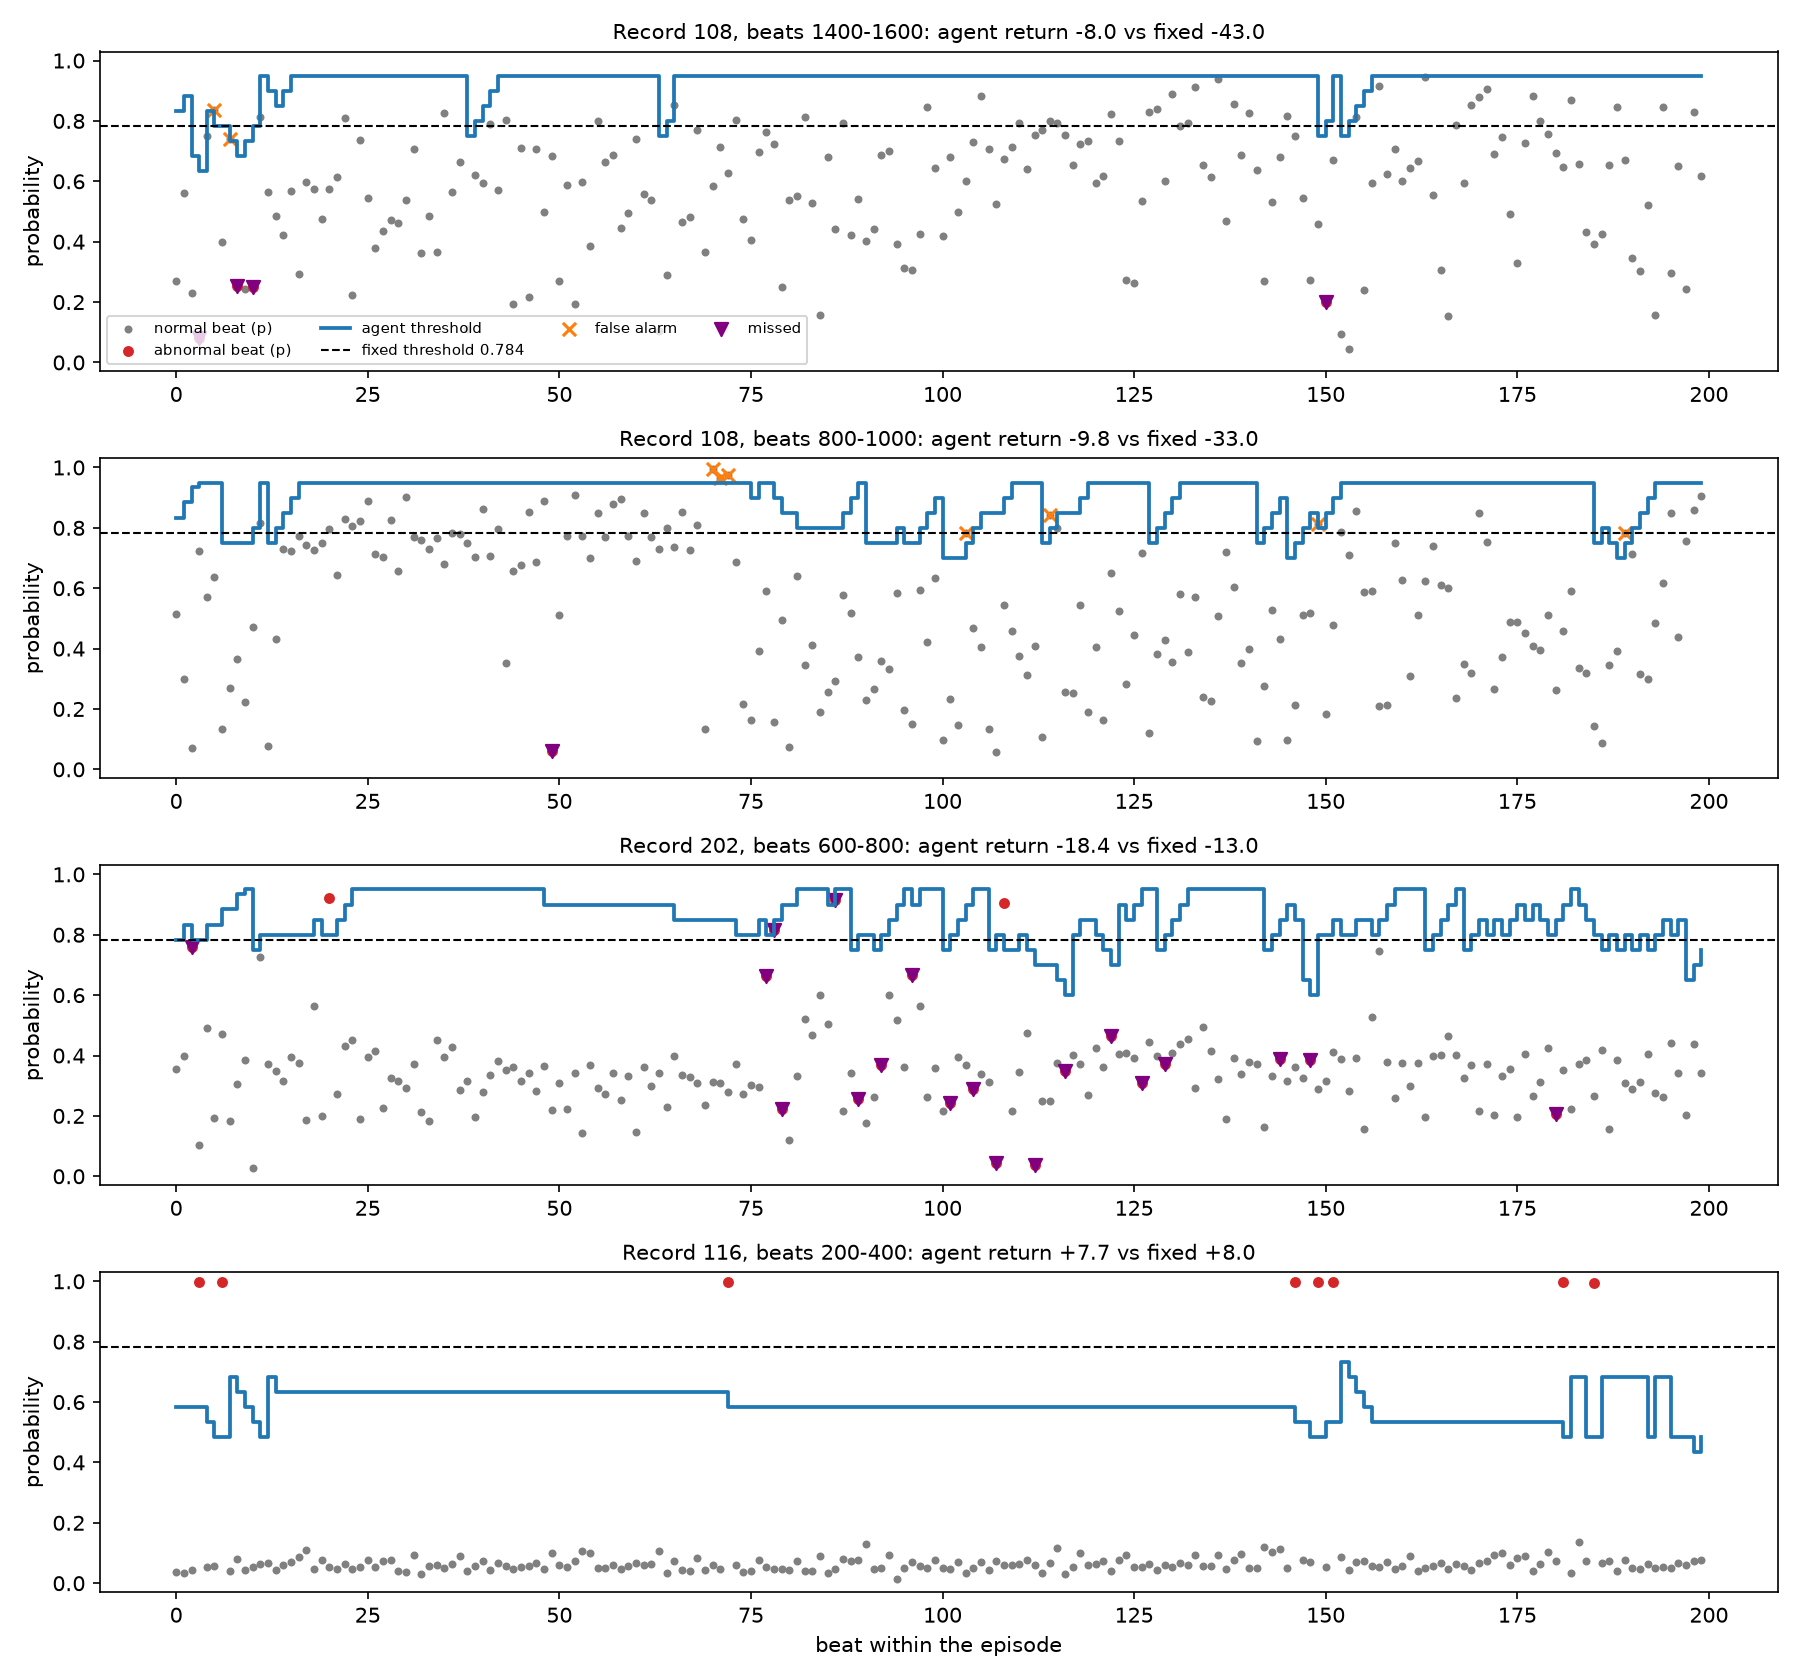

The table this chart was drawn from, first rows:
episode_id, record, beat, sample, p, aami, label, action, tau, alarm, outcome, reward, episode_counts
18, 108, 1400, 525529, 0.2713, N, 0, 3, 0.834, 0, tn, -0.01, 
18, 108, 1401, 525899, 0.5627, N, 0, 3, 0.884, 0, tn, -0.01, 
18, 108, 1402, 526230, 0.2314, N, 0, 0, 0.684, 0, tn, -0.01, 
18, 108, 1403, 526417, 0.07989, V, 1, 1, 0.634, 0, fn, -1.01, 
18, 108, 1404, 526953, 0.7499, N, 0, 4, 0.834, 0, tn, -0.01, 
18, 108, 1405, 527326, 0.8354, N, 0, 1, 0.784, 1, fp, -1.01, 
18, 108, 1406, 527651, 0.3997, N, 0, 2, 0.784, 0, tn, 0.0, 
18, 108, 1407, 528026, 0.7411, N, 0, 1, 0.734, 1, fp, -1.01, 
18, 108, 1408, 528246, 0.2529, S, 1, 1, 0.684, 0, fn, -1.01, 
18, 108, 1409, 528756, 0.2436, N, 0, 3, 0.734, 0, tn, -0.01, 
18, 108, 1410, 528960, 0.2499, S, 1, 3, 0.784, 0, fn, -1.01, 
18, 108, 1411, 529389, 0.8128, N, 0, 4, 0.95, 0, tn, -0.01, 
18, 108, 1412, 529762, 0.564, N, 0, 1, 0.9, 0, tn, -0.01, 
18, 108, 1413, 530114, 0.4859, N, 0, 1, 0.85, 0, tn, -0.01, 
18, 108, 1414, 530468, 0.4237, N, 0, 3, 0.9, 0, tn, -0.01, 
18, 108, 1415, 530823, 0.5677, N, 0, 3, 0.95, 0, tn, -0.01, 
18, 108, 1416, 531143, 0.2919, N, 0, 3, 0.95, 0, tn, -0.01, 
18, 108, 1417, 531533, 0.5991, N, 0, 3, 0.95, 0, tn, -0.01, 
18, 108, 1418, 531896, 0.575, N, 0, 3, 0.95, 0, tn, -0.01, 
18, 108, 1419, 532241, 0.4766, N, 0, 3, 0.95, 0, tn, -0.01, 
18, 108, 1420, 532611, 0.574, N, 0, 3, 0.95, 0, tn, -0.01, 
18, 108, 1421, 532972, 0.613, N, 0, 3, 0.95, 0, tn, -0.01, 
18, 108, 1422, 533340, 0.81, N, 0, 3, 0.95, 0, tn, -0.01, 
18, 108, 1423, 533697, 0.2248, N, 0, 3, 0.95, 0, tn, -0.01, 
18, 108, 1424, 534071, 0.7363, N, 0, 3, 0.95, 0, tn, -0.01, 
18, 108, 1425, 534441, 0.5457, N, 0, 3, 0.95, 0, tn, -0.01, 
18, 108, 1426, 534807, 0.3781, N, 0, 3, 0.95, 0, tn, -0.01, 
18, 108, 1427, 535166, 0.4367, N, 0, 3, 0.95, 0, tn, -0.01, 
18, 108, 1428, 535512, 0.4706, N, 0, 3, 0.95, 0, tn, -0.01, 
18, 108, 1429, 535879, 0.4603, N, 0, 3, 0.95, 0, tn, -0.01, 
18, 108, 1430, 536232, 0.5396, N, 0, 3, 0.95, 0, tn, -0.01, 
18, 108, 1431, 536601, 0.7085, N, 0, 3, 0.95, 0, tn, -0.01, 
18, 108, 1432, 536964, 0.3613, N, 0, 3, 0.95, 0, tn, -0.01, 
18, 108, 1433, 537294, 0.4841, N, 0, 3, 0.95, 0, tn, -0.01, 
18, 108, 1434, 537648, 0.3665, N, 0, 3, 0.95, 0, tn, -0.01, 
18, 108, 1435, 538021, 0.8247, N, 0, 3, 0.95, 0, tn, -0.01, 
18, 108, 1436, 538380, 0.5644, N, 0, 3, 0.95, 0, tn, -0.01, 
18, 108, 1437, 538765, 0.6649, N, 0, 3, 0.95, 0, tn, -0.01, 
18, 108, 1438, 539114, 0.1106, N, 0, 0, 0.75, 0, tn, -0.01, 
18, 108, 1439, 539457, 0.6194, N, 0, 3, 0.8, 0, tn, -0.01, 
18, 108, 1440, 539790, 0.5957, N, 0, 3, 0.85, 0, tn, -0.01, 
18, 108, 1441, 540147, 0.7907, N, 0, 3, 0.9, 0, tn, -0.01, 
18, 108, 1442, 540510, 0.5727, N, 0, 3, 0.95, 0, tn, -0.01, 
18, 108, 1443, 540890, 0.8032, N, 0, 3, 0.95, 0, tn, -0.01, 
18, 108, 1444, 541222, 0.1946, N, 0, 3, 0.95, 0, tn, -0.01, 
18, 108, 1445, 541571, 0.7106, N, 0, 3, 0.95, 0, tn, -0.01, 
18, 108, 1446, 541916, 0.2175, N, 0, 3, 0.95, 0, tn, -0.01, 
18, 108, 1447, 542276, 0.706, N, 0, 3, 0.95, 0, tn, -0.01, 
18, 108, 1448, 542626, 0.4968, N, 0, 3, 0.95, 0, tn, -0.01, 
18, 108, 1449, 543000, 0.6836, N, 0, 3, 0.95, 0, tn, -0.01, 
18, 108, 1450, 543367, 0.2708, N, 0, 3, 0.95, 0, tn, -0.01, 
18, 108, 1451, 543711, 0.5879, N, 0, 3, 0.95, 0, tn, -0.01, 
18, 108, 1452, 544088, 0.1932, N, 0, 3, 0.95, 0, tn, -0.01, 
18, 108, 1453, 544465, 0.5988, N, 0, 3, 0.95, 0, tn, -0.01, 
18, 108, 1454, 544832, 0.3855, N, 0, 3, 0.95, 0, tn, -0.01, 
18, 108, 1455, 545213, 0.7983, N, 0, 3, 0.95, 0, tn, -0.01, 
18, 108, 1456, 545549, 0.6626, N, 0, 3, 0.95, 0, tn, -0.01, 
18, 108, 1457, 545915, 0.6857, N, 0, 3, 0.95, 0, tn, -0.01, 
18, 108, 1458, 546280, 0.4449, N, 0, 3, 0.95, 0, tn, -0.01, 
18, 108, 1459, 546682, 0.4945, N, 0, 3, 0.95, 0, tn, -0.01, 
... 740 more rows
